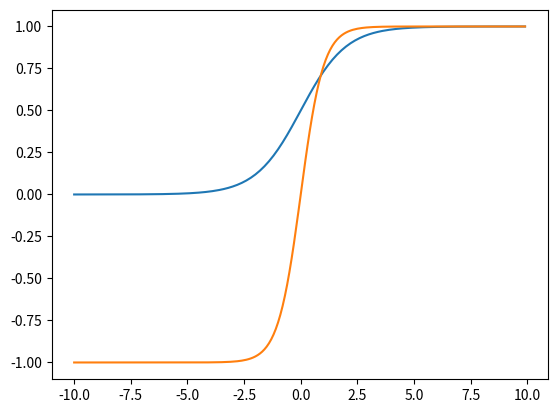

This figure's Python source:
import numpy as np
import matplotlib.pyplot as plt

x=np.arange(-10,10,0.1)
y1=1/(1+np.exp(-x))
y2=(np.exp(x)-np.exp(-x))/(np.exp(x)+np.exp(-x))
plt.plot(x,y1)
plt.plot(x,y2)
plt.show()